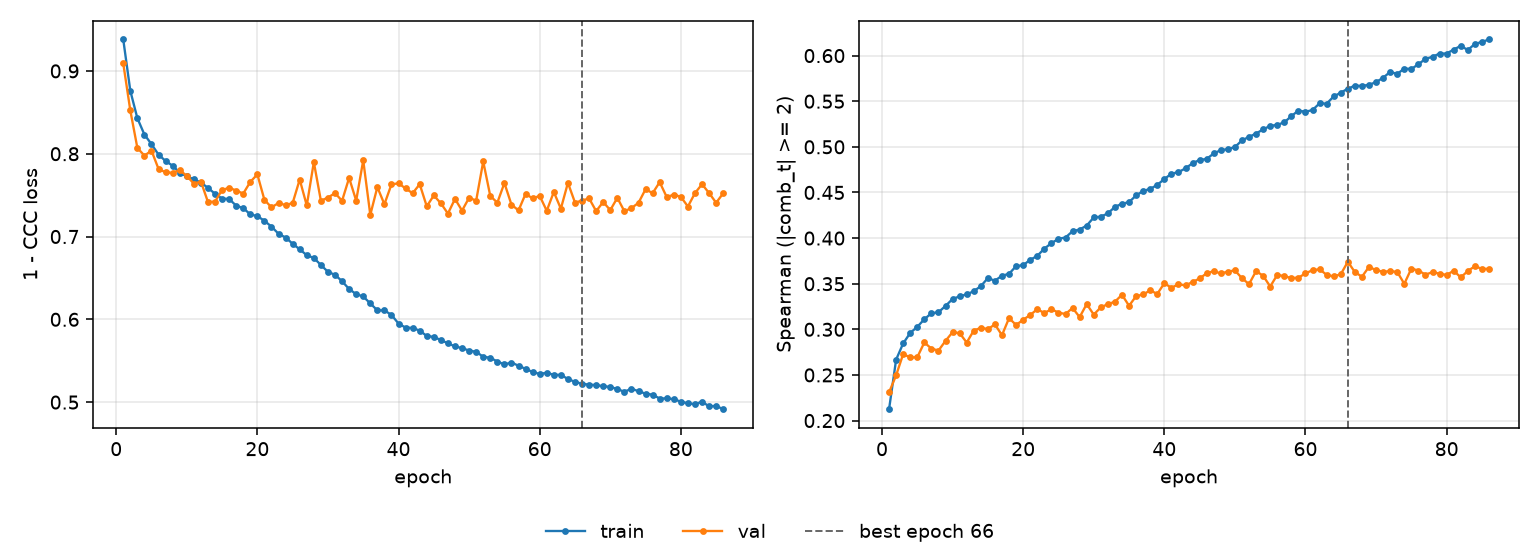

Source data for this figure (header and first rows):
epoch, tr_loss, vl_loss, tr_sp, vl_sp, is_best
1, 0.938, 0.909, 0.2124, 0.2309, False
2, 0.876, 0.8522, 0.2668, 0.2496, False
3, 0.8429, 0.807, 0.2845, 0.2729, False
4, 0.8231, 0.7977, 0.2961, 0.2691, False
5, 0.8116, 0.8037, 0.3027, 0.2694, False
6, 0.7989, 0.7816, 0.3111, 0.2856, False
7, 0.7912, 0.7776, 0.3176, 0.2789, False
8, 0.7855, 0.777, 0.3187, 0.2767, False
9, 0.7771, 0.7802, 0.3256, 0.2874, False
10, 0.7727, 0.7733, 0.3332, 0.2969, False
11, 0.7692, 0.7638, 0.3362, 0.2958, False
12, 0.7653, 0.7664, 0.3383, 0.2855, False
13, 0.7587, 0.7418, 0.3418, 0.2986, False
14, 0.7517, 0.7422, 0.3473, 0.3017, False
15, 0.7459, 0.7562, 0.3561, 0.3003, False
16, 0.7453, 0.7589, 0.3533, 0.3053, False
17, 0.7373, 0.7556, 0.3588, 0.2936, False
18, 0.7342, 0.7519, 0.3608, 0.3123, False
19, 0.7268, 0.766, 0.3692, 0.3047, False
20, 0.7246, 0.7751, 0.3703, 0.3105, False
21, 0.719, 0.7443, 0.3762, 0.3157, False
22, 0.7119, 0.7352, 0.3805, 0.3221, False
23, 0.7033, 0.7405, 0.3884, 0.3179, False
24, 0.6988, 0.7379, 0.3944, 0.322, False
25, 0.6913, 0.7405, 0.3992, 0.3184, False
26, 0.6845, 0.7688, 0.4006, 0.3167, False
27, 0.6774, 0.7375, 0.4075, 0.3234, False
28, 0.6741, 0.7898, 0.4094, 0.3134, False
29, 0.6657, 0.7433, 0.4137, 0.3276, False
30, 0.6574, 0.747, 0.4226, 0.3162, False
31, 0.6538, 0.7525, 0.4235, 0.3241, False
32, 0.646, 0.7431, 0.427, 0.3276, False
33, 0.6366, 0.7708, 0.4342, 0.3302, False
34, 0.6304, 0.7434, 0.4376, 0.3379, False
35, 0.6276, 0.7921, 0.4393, 0.3258, False
36, 0.6192, 0.7262, 0.4467, 0.3363, False
37, 0.6109, 0.7597, 0.4517, 0.3382, False
38, 0.6108, 0.739, 0.4539, 0.3427, False
39, 0.6053, 0.763, 0.4583, 0.3388, False
40, 0.5949, 0.7643, 0.4647, 0.3505, False
41, 0.59, 0.758, 0.4705, 0.3455, False
42, 0.5896, 0.7523, 0.4723, 0.3494, False
43, 0.5864, 0.7632, 0.4764, 0.3481, False
44, 0.5799, 0.7365, 0.482, 0.3519, False
45, 0.5788, 0.7496, 0.4856, 0.3557, False
46, 0.575, 0.7401, 0.4867, 0.3615, False
47, 0.571, 0.7277, 0.4928, 0.3637, False
48, 0.5673, 0.7455, 0.4964, 0.3612, False
49, 0.5652, 0.7313, 0.4975, 0.3632, False
50, 0.5623, 0.7469, 0.4997, 0.3646, False
51, 0.5608, 0.7434, 0.5071, 0.356, False
52, 0.5547, 0.7907, 0.5109, 0.3495, False
53, 0.5537, 0.749, 0.5146, 0.3638, False
54, 0.549, 0.7409, 0.5191, 0.3587, False
55, 0.5456, 0.7646, 0.523, 0.3469, False
56, 0.5478, 0.7386, 0.5241, 0.3597, False
57, 0.5439, 0.7315, 0.5269, 0.3583, False
58, 0.5402, 0.7516, 0.5337, 0.3561, False
59, 0.5364, 0.7461, 0.5398, 0.3567, False
60, 0.534, 0.7491, 0.5384, 0.3612, False
... 26 more rows
